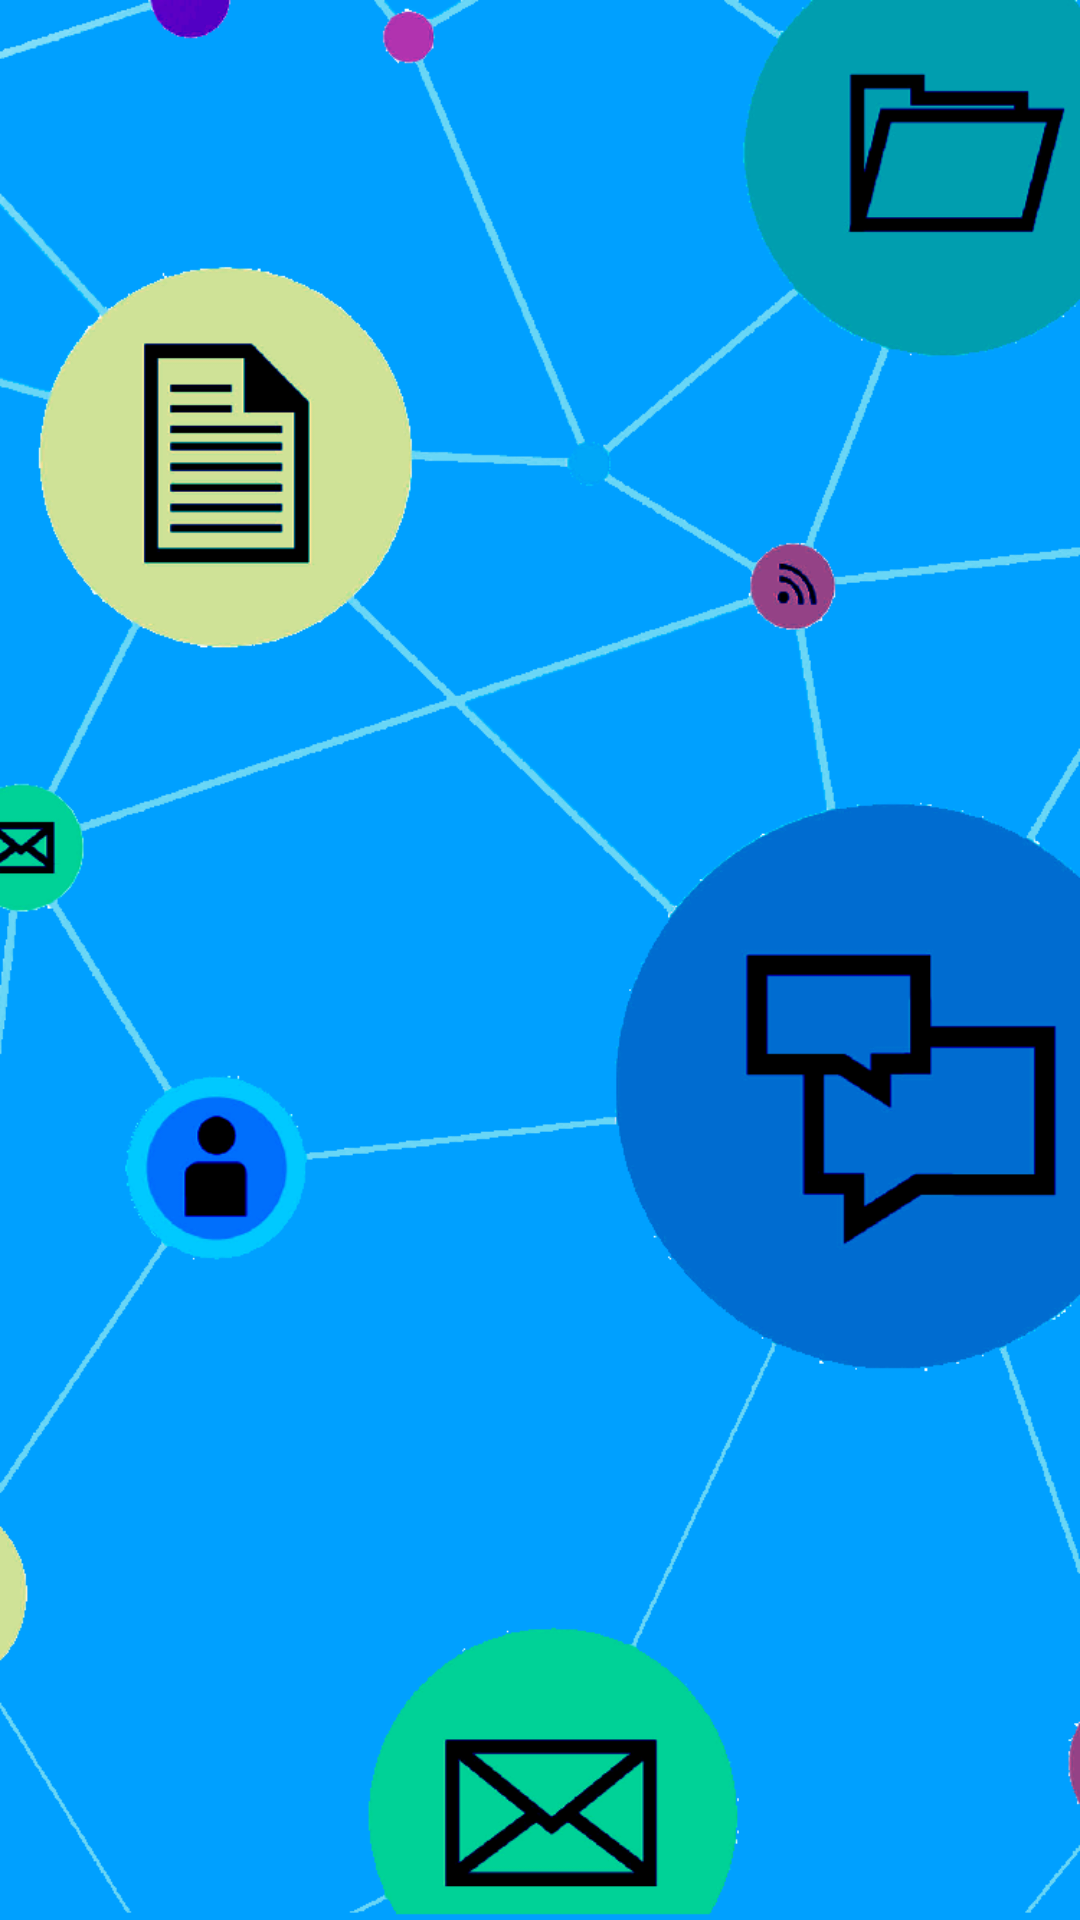

Produce the Android XML layout that renders to this screen, including the resource entries it uses.
<!-- AndroidManifest.xml: application theme AppTheme -->
<!-- res/layout/activity_main_menu.xml -->
<RelativeLayout
    xmlns:android="http://schemas.android.com/apk/res/android"
    android:layout_width="match_parent"
    android:layout_height="match_parent"
    android:id="@+id/menu_layout"
    android:background="@drawable/main_bg">

</RelativeLayout>
<!-- resources referenced by this layout -->
<resources>
  <!-- drawable main_bg: png bitmap (drawable-xxhdpi, 108219 bytes) -->
  <style name="AppTheme" parent="Theme.AppCompat.NoActionBar">
          
          <item name="android:actionBarItemBackground">@android:color/transparent</item>
          <item name="actionBarItemBackground">@android:color/transparent</item>
      </style>
</resources>
